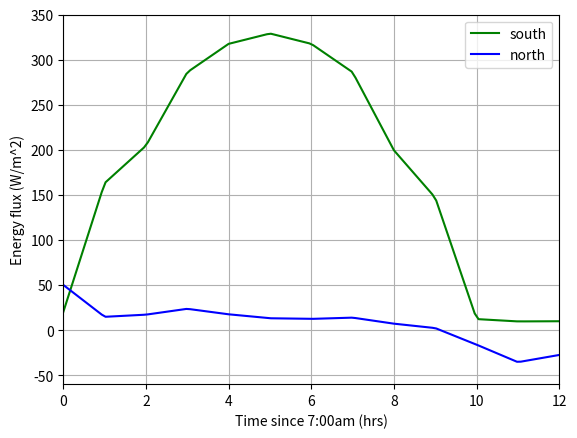

The matplotlib source for this figure:
#  Created 7/14/2020 by Michael Hockman
#  First attempt at combining the source terms into one term
#  To do this I'm using figure 4 from the potter anderson paper to find the conduction "k",
#  the convective heat exchange "H", the insolation "Sdir+Sdif", and net infrared "IRin - IRout"

import matplotlib.pyplot as plt
import numpy as np

albedo = .3  # "For albedo, we assumed a value of 0.3" - Potter Anderson page 3

#  North variables
insolationN = [28, 30, 29, 27, 26, 25, 26, 27, 28, 30, 28, 14, 0]  # IR_in-IR_out
netInfN = [13, -9, -7, -2, -5, -7, -8, -6, -7, -14, -16, -28, -8]  # S_dir+S_dif
convectionN = [13, -9, -7, -2, -5, -7, -8, -9, -16, -18, -33, -30, -22]  # H
# conductionN = [15, -10, -8, -11, -8, -3, -1, -2, 1, 7, 20, 22, 20]  # k
totalN = []

#  Make sure t = [0, 1, 2, ... , 12]
#  because we need 13 on the t-axis for the 13 data points the Potter Anderson paper provides.
t = np.linspace(0, 12, 13)

# x is the number of points the linear interpolation will have
# currently set to be 10x the size of t
x = np.linspace(0, 12, 10*np.size(t))

#  interpolate the north data
#  Also turn into an array so it sums how I want it to for totalN
insolationNI = np.array(np.interp(x, t, insolationN))
netInfNI = (1-albedo)*np.array(np.interp(x, t, netInfN))  # Scaled by (1-alpha)
convectionNI = np.array(np.interp(x, t, convectionN))

# Sum all the lines up
totalN = insolationNI + netInfNI + convectionNI


#  South variables
insolationS = [20, 180, 240, 330, 370, 390, 370, 330, 240, 180, 40, 30, 20]  # IR_in-IR_out
netInfS = [0, -10, -15, -20, -25, -30, -25, -20, -18, -16, -14, -12, -6]  # S_dir+S_dif
convectionS = [0, -10, -25, -30, -35, -40, -35, -30, -28, -22, -18, -12, -6]  # H
# conductionS = [0, -100, -150, -190, -195, -200, -180, -130, -80, -30, -28, -10, -6]  # k
totalS = []

#  interpolate the south data
#  Also turn into an array so it sums how I want it to for totalS
insolationSI = np.array(np.interp(x, t, insolationS))
netInfSI = (1-albedo)*np.array(np.interp(x, t, netInfS))  # Scaled by (1-alpha)
convectionSI = np.array(np.interp(x, t, convectionS))

# Sum all the lines up
totalS = insolationSI + netInfSI + convectionSI




#  Uncomment if you want to see the plot
plt.plot(x[:], totalS[:], "-g", label="south")
plt.plot(x[:], totalN[:], "-b", label="north")
plt.axis([0,12,-60,350])
plt.legend()
plt.xlabel("Time since 7:00am (hrs)")
plt.ylabel("Energy flux (W/m^2)")
plt.grid()
plt.show()


#  input: t0, the time at which the source term will be evaluated at
#  return: North, the total source terms at time t0
#  if it can't be evaluated at t0 exactly, it will find the closest available point to evaluate
def sourceTermsN(t0):
    #  Need to solve size(N)/size(t)*y = t0 to find N evaluated at t0

    #  First make a substitution to make the code more readable
    n = np.size(S) / np.size(t)

    #  Solve for y
    y = t0 / n

    #  if it isn't an integer, we can't find the index of it. Therefore we have to round.
    y = round(y)

    #  If y is out our domain of [0, 12] then we return 0 (maybe can think of a better error flag number?)
    if y > 12:
        return 0

    #  Else just return the number in that index
    else:
        return N[y]


#  input: t0, the time at which the source term will be evaluated at
#  return: S evaluated at t0, the total source terms at time t0
#  if it can't be evaluated at t0 exactly, it will find the closest available point to evaluate
def sourceTermsS(t0):
    #  Need to solve size(N)/size(t)*y = t0 to find N evaluated at t0

    #  First make a substitution to make the code more readable
    s = size(S) / size(t)

    #  Solve for y
    y = t0 / s

    #  if it isn't an integer, we can't find the index of it. Therefore we have to round.
    y = round(y)

    #  If y is out our domain of [0, 12] then we return 0 (maybe can think of a better error flag number?)
    if y > 12:
        return 0

    #  Else just return the number in that index
    else:
        return S[y]


# Simply returns an array of size t instead of a single element at point t0
# t is an input to make it match with the Heat1D file
def sourceTermsArrayS(t):
    return S[np.arange(1, np.size(t))]


# Simply returns an array of size t instead of a single element at point t0
# t is an input to make it match with the Heat1D file
def sourceTermsArrayN(t):
    return N[np.arange(1, np.size(t))]
